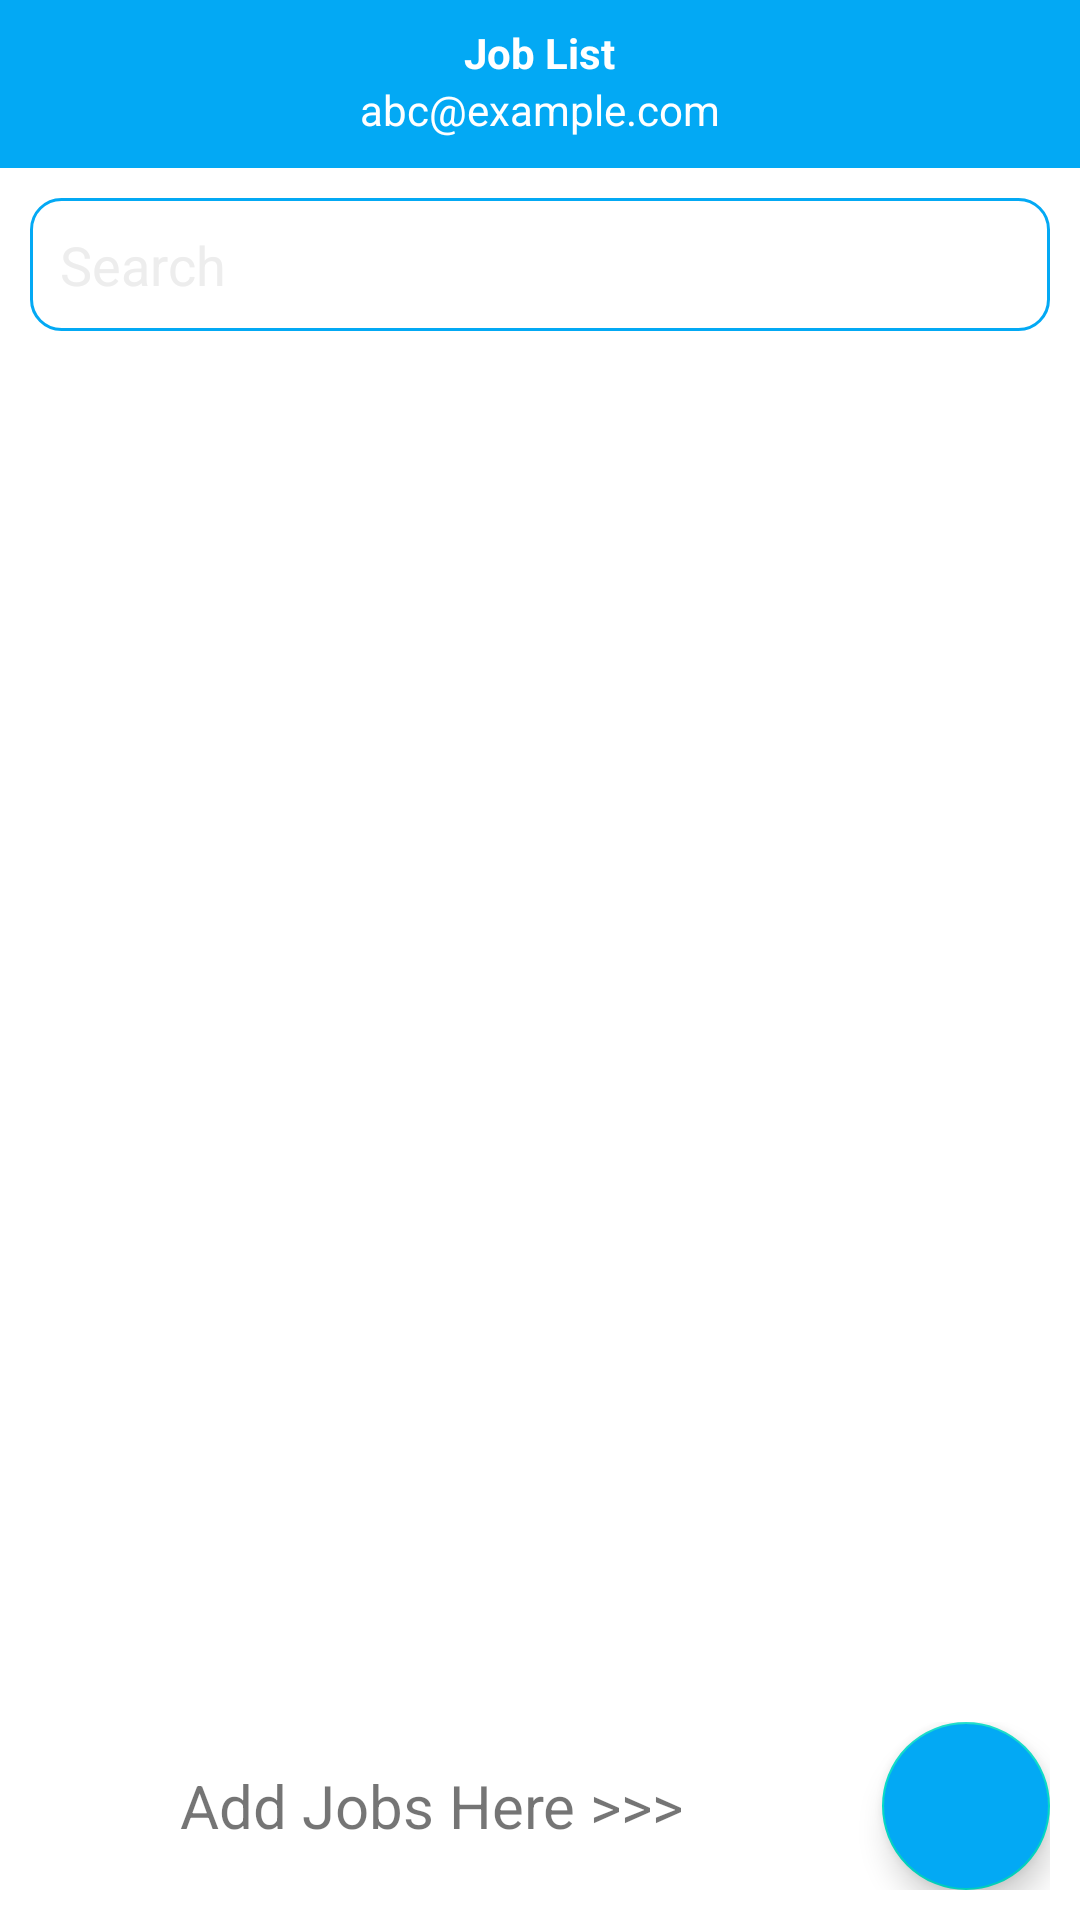

Android layout source for this screen:
<!-- AndroidManifest.xml: application theme Theme.GoGoApp -->
<!-- res/layout/activity_view_job_list_dactivity.xml -->
<?xml version="1.0" encoding="utf-8"?>
<RelativeLayout
    xmlns:android="http://schemas.android.com/apk/res/android"
    xmlns:app="http://schemas.android.com/apk/res-auto"
    xmlns:tools="http://schemas.android.com/tools"
    android:layout_width="match_parent"
    android:layout_height="match_parent"
    tools:context=".ViewJobListDActivity">

    
    <RelativeLayout
        android:layout_width="match_parent"
        android:layout_height="?actionBarSize"
        android:background="@color/vividBlue"
        android:id="@+id/toolbarRl">

        <TextView
            android:layout_width="wrap_content"
            android:layout_height="wrap_content"
            android:id="@+id/titleTv"
            android:layout_marginTop="8dp"
            android:layout_centerHorizontal="true"
            android:text="Job List"
            android:textStyle="bold"
            android:textColor="@color/white"/>

        <TextView
            android:layout_width="wrap_content"
            android:layout_height="wrap_content"
            android:id="@+id/subTitleTv"
            android:layout_centerHorizontal="true"
            android:layout_below="@+id/titleTv"
            android:text="abc@example.com"
            android:textColor="@color/white"/>


    </RelativeLayout>



    
    <EditText
        android:layout_width="match_parent"
        android:layout_height="wrap_content"
        android:id="@+id/searchEt"
        android:layout_below="@+id/toolbarRl"
        android:layout_marginStart="10dp"
        android:layout_marginTop="10dp"
        android:layout_marginEnd="10dp"
        android:background="@drawable/vividblue_border"
        android:drawableStart="@drawable/baseline_search_24"
        android:hint="Search"
        android:padding="10dp"
        android:textColorHint="@color/grey01"/>



    
    <androidx.recyclerview.widget.RecyclerView
        android:id="@+id/jobRv"
        android:layout_width="match_parent"
        android:layout_height="match_parent"
        android:layout_above="@+id/bottomLl"
        android:layout_below="@+id/searchEt"
        android:layout_marginStart="5dp"
        android:layout_marginTop="5dp"
        android:layout_marginEnd="5dp"
        android:layout_marginBottom="5dp"
        app:layoutManager="androidx.recyclerview.widget.LinearLayoutManager"
        tools:listitem="@layout/row_job" />



    <LinearLayout
        android:layout_width="match_parent"
        android:layout_height="wrap_content"
        android:id="@+id/bottomLl"
        android:orientation="horizontal"
        android:layout_alignParentBottom="true"
        android:layout_marginStart="10dp"
        android:layout_marginEnd="10dp"
        android:layout_marginBottom="10dp">

        <TextView
            android:layout_width="0dp"
            android:layout_height="wrap_content"
            android:layout_weight="1"
            android:text="Add Jobs Here >>>"
            android:textSize="20sp"
            android:layout_gravity="center"
            android:layout_marginStart="50dp"/>


        
        <com.google.android.material.floatingactionbutton.FloatingActionButton
            android:layout_width="wrap_content"
            android:layout_height="wrap_content"
            android:id="@+id/addNewJobs"
            android:backgroundTint="@color/vividBlue"
            android:src="@drawable/baseline_add_circle_24"
            android:tint="@color/white"/>

    </LinearLayout>




</RelativeLayout>
<!-- res/layout/row_job.xml (included above) -->
<?xml version="1.0" encoding="utf-8"?>
<androidx.cardview.widget.CardView
    xmlns:android="http://schemas.android.com/apk/res/android"
    xmlns:app="http://schemas.android.com/apk/res-auto"
    app:contentPadding="10dp"
    app:cardUseCompatPadding="true"
    app:cardCornerRadius="8dp"
    app:cardElevation="8dp"
    app:cardBackgroundColor="@color/white"
    android:layout_width="match_parent"
    android:layout_height="wrap_content">

    <LinearLayout
        android:layout_width="match_parent"
        android:layout_height="wrap_content"
        android:padding="8dp"
        android:layout_gravity="center_vertical"
        android:orientation="horizontal">

        <TextView
            android:layout_width="0dp"
            android:layout_height="wrap_content"
            android:layout_gravity="center_vertical"
            android:id="@+id/jobTv"
            android:text="Job Title"
            android:layout_weight="1"
            android:textColor="@color/black"/>


        <ImageButton
            android:layout_width="40dp"
            android:layout_height="40dp"
            android:layout_marginEnd="3dp"
            android:backgroundTint="@color/vividBlue"
            android:background="@drawable/shape_button02"
            android:id="@+id/editBtn"
            android:src="@drawable/baseline_edit_24_white"/>

        <ImageButton
            android:layout_width="40dp"
            android:layout_height="40dp"
            android:backgroundTint="@color/red"
            android:background="@drawable/shape_button02"
            android:id="@+id/deleteBtn"
            android:src="@drawable/baseline_delete_outline_24_white"/>




    </LinearLayout>



</androidx.cardview.widget.CardView>
<!-- resources referenced by this layout -->
<resources>
  <color name="black">#FF000000</color>
  <color name="grey01">#EDEDED</color>
  <color name="red">#ff0000</color>
  <color name="vividBlue">#03a9f4</color>
  <color name="white">#FFFFFFFF</color>
  <!-- drawable vividblue_border (drawable) -->
  <?xml version="1.0" encoding="utf-8"?>
  <shape xmlns:android="http://schemas.android.com/apk/res/android"
      android:shape="rectangle">
  
      <corners
          android:radius="10dp"/>
  
      <stroke
          android:color="@color/vividBlue"
          android:width="1dp"/>
  
      <solid
          android:color="@color/white"/>
  
  </shape>
  <style name="Theme.GoGoApp" parent="Theme.MaterialComponents.DayNight.NoActionBar">
          
          <item name="colorPrimary">@color/vividBlue</item>
          <item name="colorPrimaryVariant">@color/vividBlue</item>
          <item name="colorOnPrimary">@color/white</item>
          
          <item name="colorSecondary">@color/teal_200</item>
          <item name="colorSecondaryVariant">@color/teal_700</item>
          <item name="colorOnSecondary">@color/black</item>
          
          <item name="android:statusBarColor">?attr/colorPrimaryVariant</item>
          
      </style>
  <color name="teal_200">#FF03DAC5</color>
  <color name="teal_700">#FF018786</color>
</resources>
